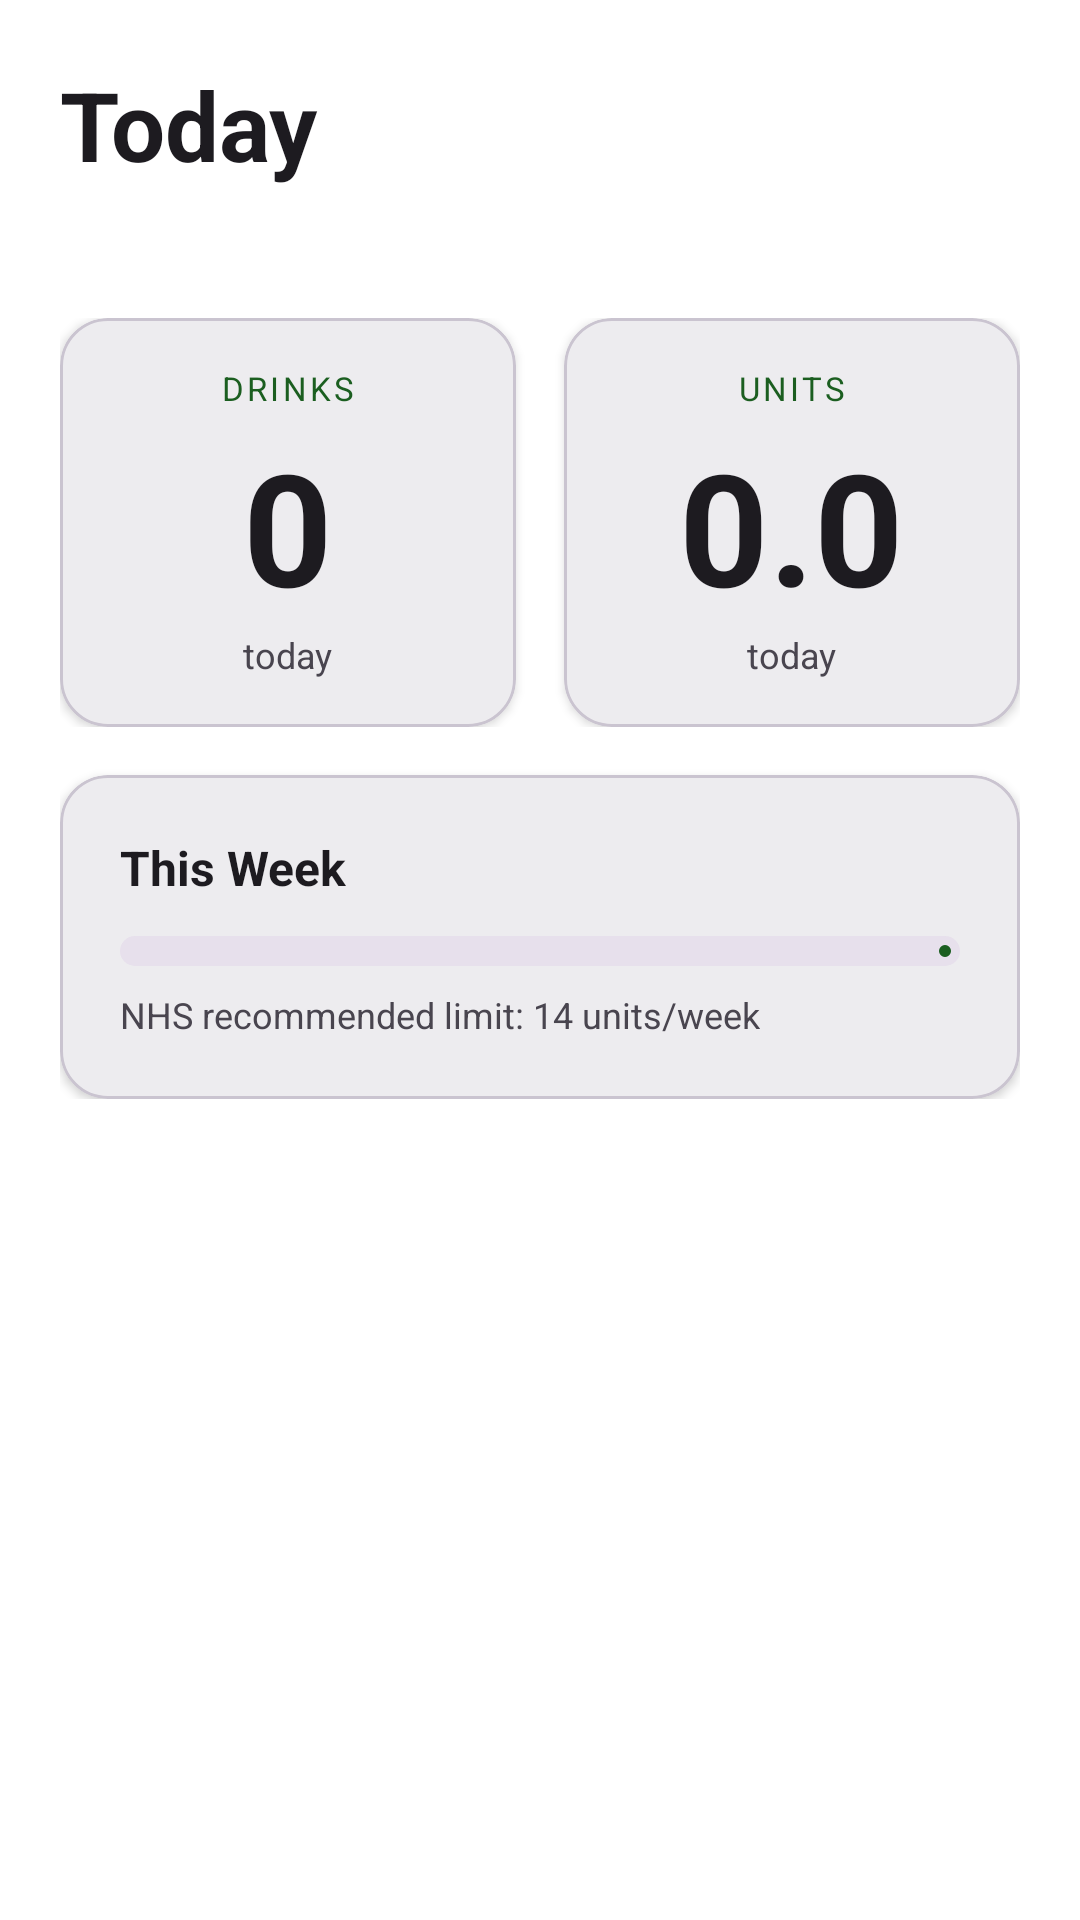

This screen was rendered from an Android layout file. Write that file and the resources it references.
<!-- AndroidManifest.xml: application theme Theme.DramWise -->
<!-- res/layout/fragment_dashboard.xml -->
<?xml version="1.0" encoding="utf-8"?>
<ScrollView xmlns:android="http://schemas.android.com/apk/res/android"
    xmlns:app="http://schemas.android.com/apk/res-auto"
    android:layout_width="match_parent"
    android:layout_height="match_parent">

    <LinearLayout
        android:layout_width="match_parent"
        android:layout_height="wrap_content"
        android:orientation="vertical"
        android:padding="20dp">

        

        <TextView
            android:layout_width="wrap_content"
            android:layout_height="wrap_content"
            android:text="@string/today_label"
            android:textSize="32sp"
            android:textStyle="bold"
            android:textColor="?attr/colorOnSurface" />

        <TextView
            android:id="@+id/tv_date"
            android:layout_width="wrap_content"
            android:layout_height="wrap_content"
            android:textSize="14sp"
            android:textColor="?attr/colorOnSurfaceVariant"
            android:layout_marginBottom="24dp" />

        

        <LinearLayout
            android:layout_width="match_parent"
            android:layout_height="wrap_content"
            android:orientation="horizontal"
            android:layout_marginBottom="16dp">

            
            <com.google.android.material.card.MaterialCardView
                android:layout_width="0dp"
                android:layout_height="wrap_content"
                android:layout_weight="1"
                android:layout_marginEnd="8dp"
                app:cardElevation="2dp"
                app:cardCornerRadius="16dp">

                <LinearLayout
                    android:layout_width="match_parent"
                    android:layout_height="wrap_content"
                    android:orientation="vertical"
                    android:padding="16dp"
                    android:gravity="center">

                    <TextView
                        android:layout_width="wrap_content"
                        android:layout_height="wrap_content"
                        android:text="@string/dashboard_drinks_label"
                        android:textSize="11sp"
                        android:textAllCaps="true"
                        android:letterSpacing="0.1"
                        android:textColor="?attr/colorPrimary" />

                    <TextView
                        android:id="@+id/tv_today_drinks"
                        android:layout_width="wrap_content"
                        android:layout_height="wrap_content"
                        android:text="0"
                        android:textSize="52sp"
                        android:textStyle="bold"
                        android:textColor="?attr/colorOnSurface"
                        android:layout_marginTop="4dp" />

                    <TextView
                        android:layout_width="wrap_content"
                        android:layout_height="wrap_content"
                        android:text="@string/dashboard_today_sublabel"
                        android:textSize="12sp"
                        android:textColor="?attr/colorOnSurfaceVariant" />

                </LinearLayout>
            </com.google.android.material.card.MaterialCardView>

            
            <com.google.android.material.card.MaterialCardView
                android:layout_width="0dp"
                android:layout_height="wrap_content"
                android:layout_weight="1"
                android:layout_marginStart="8dp"
                app:cardElevation="2dp"
                app:cardCornerRadius="16dp">

                <LinearLayout
                    android:layout_width="match_parent"
                    android:layout_height="wrap_content"
                    android:orientation="vertical"
                    android:padding="16dp"
                    android:gravity="center">

                    <TextView
                        android:layout_width="wrap_content"
                        android:layout_height="wrap_content"
                        android:text="@string/dashboard_units_label"
                        android:textSize="11sp"
                        android:textAllCaps="true"
                        android:letterSpacing="0.1"
                        android:textColor="?attr/colorPrimary" />

                    <TextView
                        android:id="@+id/tv_today_units"
                        android:layout_width="wrap_content"
                        android:layout_height="wrap_content"
                        android:text="0.0"
                        android:textSize="52sp"
                        android:textStyle="bold"
                        android:textColor="?attr/colorOnSurface"
                        android:layout_marginTop="4dp" />

                    <TextView
                        android:layout_width="wrap_content"
                        android:layout_height="wrap_content"
                        android:text="@string/dashboard_today_sublabel"
                        android:textSize="12sp"
                        android:textColor="?attr/colorOnSurfaceVariant" />

                </LinearLayout>
            </com.google.android.material.card.MaterialCardView>

        </LinearLayout>

        

        <com.google.android.material.card.MaterialCardView
            android:layout_width="match_parent"
            android:layout_height="wrap_content"
            app:cardElevation="2dp"
            app:cardCornerRadius="16dp">

            <LinearLayout
                android:layout_width="match_parent"
                android:layout_height="wrap_content"
                android:orientation="vertical"
                android:padding="20dp">

                <LinearLayout
                    android:layout_width="match_parent"
                    android:layout_height="wrap_content"
                    android:orientation="horizontal"
                    android:layout_marginBottom="12dp">

                    <TextView
                        android:layout_width="0dp"
                        android:layout_height="wrap_content"
                        android:layout_weight="1"
                        android:text="@string/dashboard_this_week"
                        android:textSize="16sp"
                        android:textStyle="bold"
                        android:textColor="?attr/colorOnSurface" />

                    <TextView
                        android:id="@+id/tv_weekly_units"
                        android:layout_width="wrap_content"
                        android:layout_height="wrap_content"
                        android:textSize="14sp"
                        android:textColor="?attr/colorPrimary" />

                </LinearLayout>

                <com.google.android.material.progressindicator.LinearProgressIndicator
                    android:id="@+id/progress_weekly"
                    android:layout_width="match_parent"
                    android:layout_height="wrap_content"
                    android:max="100"
                    android:progress="0"
                    app:trackThickness="10dp"
                    app:trackCornerRadius="5dp"
                    app:indicatorColor="?attr/colorPrimary"
                    app:trackColor="?attr/colorSurfaceVariant" />

                <TextView
                    android:layout_width="wrap_content"
                    android:layout_height="wrap_content"
                    android:text="@string/dashboard_weekly_guideline"
                    android:textSize="12sp"
                    android:textColor="?attr/colorOnSurfaceVariant"
                    android:layout_marginTop="8dp" />

            </LinearLayout>
        </com.google.android.material.card.MaterialCardView>

    </LinearLayout>
</ScrollView>
<!-- resources referenced by this layout -->
<resources>
  <string name="dashboard_drinks_label">Drinks</string>
  <string name="dashboard_this_week">This Week</string>
  <string name="dashboard_today_sublabel">today</string>
  <string name="dashboard_units_label">Units</string>
  <string name="dashboard_weekly_guideline">NHS recommended limit: 14 units/week</string>
  <string name="today_label">Today</string>
  <style name="Theme.DramWise" parent="Theme.Material3.DayNight.NoActionBar">
          <item name="colorPrimary">@color/md_theme_light_primary</item>
          <item name="colorOnPrimary">@color/md_theme_light_onPrimary</item>
          <item name="android:colorBackground">@color/md_theme_light_background</item>
          <item name="colorOnBackground">@color/md_theme_light_onBackground</item>
      </style>
  <color name="md_theme_light_primary">#1B5E20</color>
  <color name="md_theme_light_onPrimary">#FFFFFF</color>
  <color name="md_theme_light_background">#FFFFFF</color>
  <color name="md_theme_light_onBackground">#1A1A1A</color>
</resources>
